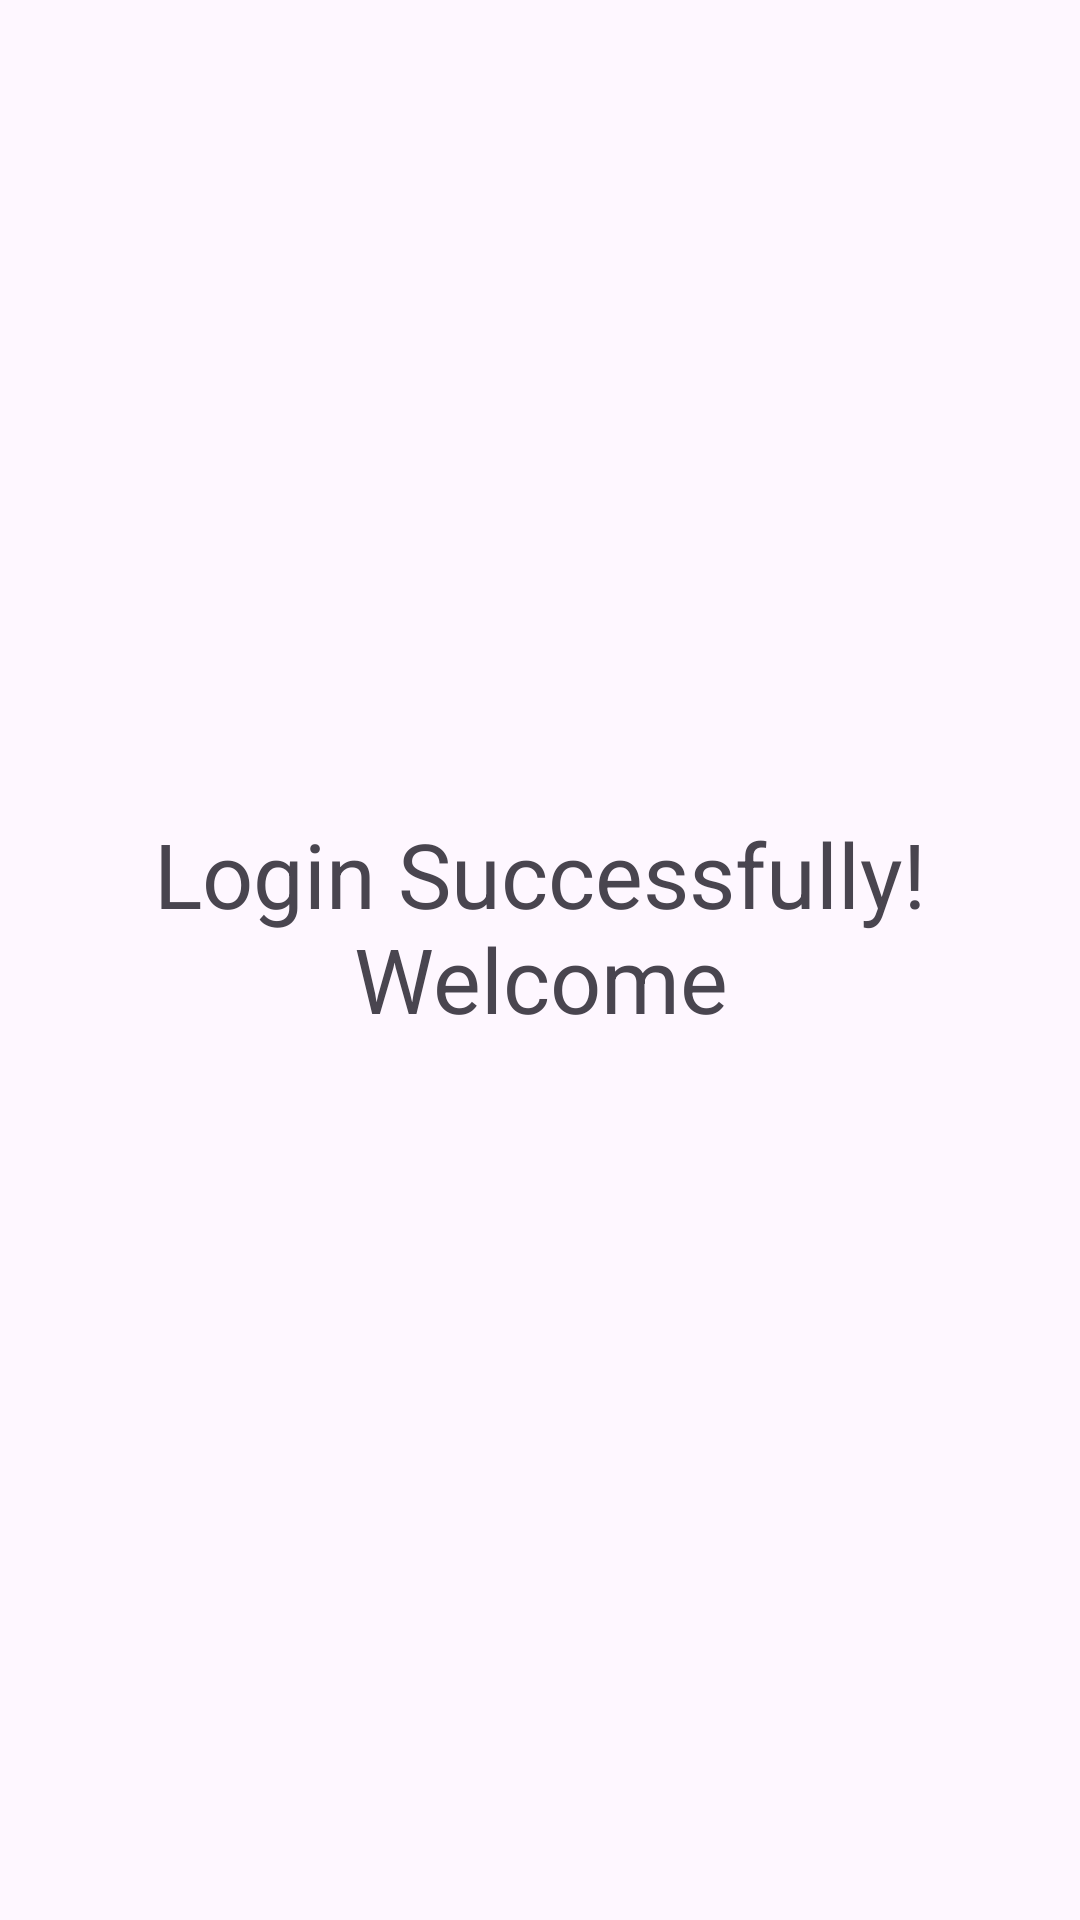

Produce the Android XML layout that renders to this screen, including the resource entries it uses.
<!-- AndroidManifest.xml: application theme Theme.Slot3AndroidApp -->
<!-- res/layout/activity_login_success.xml -->
<?xml version="1.0" encoding="utf-8"?>
<androidx.constraintlayout.widget.ConstraintLayout xmlns:android="http://schemas.android.com/apk/res/android"
    xmlns:app="http://schemas.android.com/apk/res-auto"
    xmlns:tools="http://schemas.android.com/tools"
    android:id="@+id/main"
    android:layout_width="match_parent"
    android:layout_height="match_parent"
    tools:context=".Login.LoginSuccessActivity">

    <TextView
        android:id="@+id/welcomeText"
        android:layout_width="305dp"
        android:layout_height="98dp"
        android:text="Login Successfully! Welcome"
        android:textAlignment="center"
        android:textSize="30sp"
        app:layout_constraintBottom_toBottomOf="parent"
        app:layout_constraintEnd_toEndOf="parent"
        app:layout_constraintStart_toStartOf="parent"
        app:layout_constraintTop_toTopOf="parent" />
</androidx.constraintlayout.widget.ConstraintLayout>
<!-- resources referenced by this layout -->
<resources>
  <style name="Theme.Slot3AndroidApp" parent="Base.Theme.Slot3AndroidApp" />
  <style name="Base.Theme.Slot3AndroidApp" parent="Theme.Material3.DayNight.NoActionBar">
          
          
      </style>
</resources>
